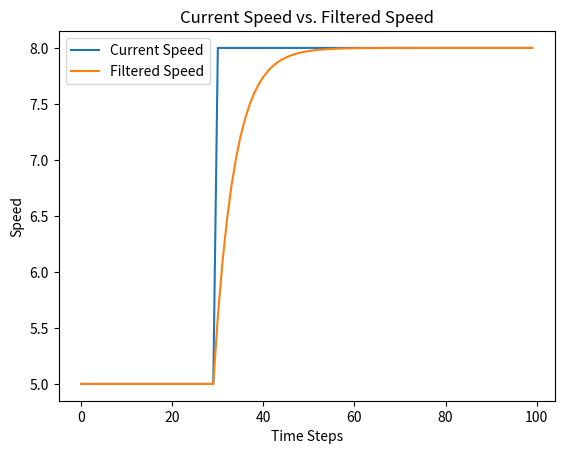

This figure's Python source:
import matplotlib.pyplot as plt

class LowPassFilter:
    def __init__(self, alpha):
        self.alpha = alpha
        self.filtered_speed = None

    def update(self, current_speed):
        if self.filtered_speed is None:
            # Initialize the filtered speed with the current speed for the first iteration
            self.filtered_speed = current_speed
        else:
            # Update the filtered speed using the low-pass filter equation
            self.filtered_speed = (1 - self.alpha) * self.filtered_speed + self.alpha * current_speed

        return self.filtered_speed

def generate_step_increase_speed(time_steps, initial_speed, step_increase, step_time):
    speed = [initial_speed + step_increase if t >= step_time else initial_speed for t in range(time_steps)]
    return speed

def plot_speed_comparison(current_speed, filtered_speed):
    plt.plot(current_speed, label='Current Speed')
    plt.plot(filtered_speed, label='Filtered Speed')
    plt.xlabel('Time Steps')
    plt.ylabel('Speed')
    plt.legend()
    plt.title('Current Speed vs. Filtered Speed')
    plt.show()

# Parameters
time_steps = 100
initial_speed = 5.0
step_increase = 3.0
step_time = 30
alpha_value = 0.2  # Adjust this value based on the level of smoothing you desire

# Generate step increase in speed
current_speed = generate_step_increase_speed(time_steps, initial_speed, step_increase, step_time)

# Filter the speed using a low-pass filter
speed_filter = LowPassFilter(alpha_value)
filtered_speed = [speed_filter.update(speed) for speed in current_speed]

# Plot the results
plot_speed_comparison(current_speed, filtered_speed)
